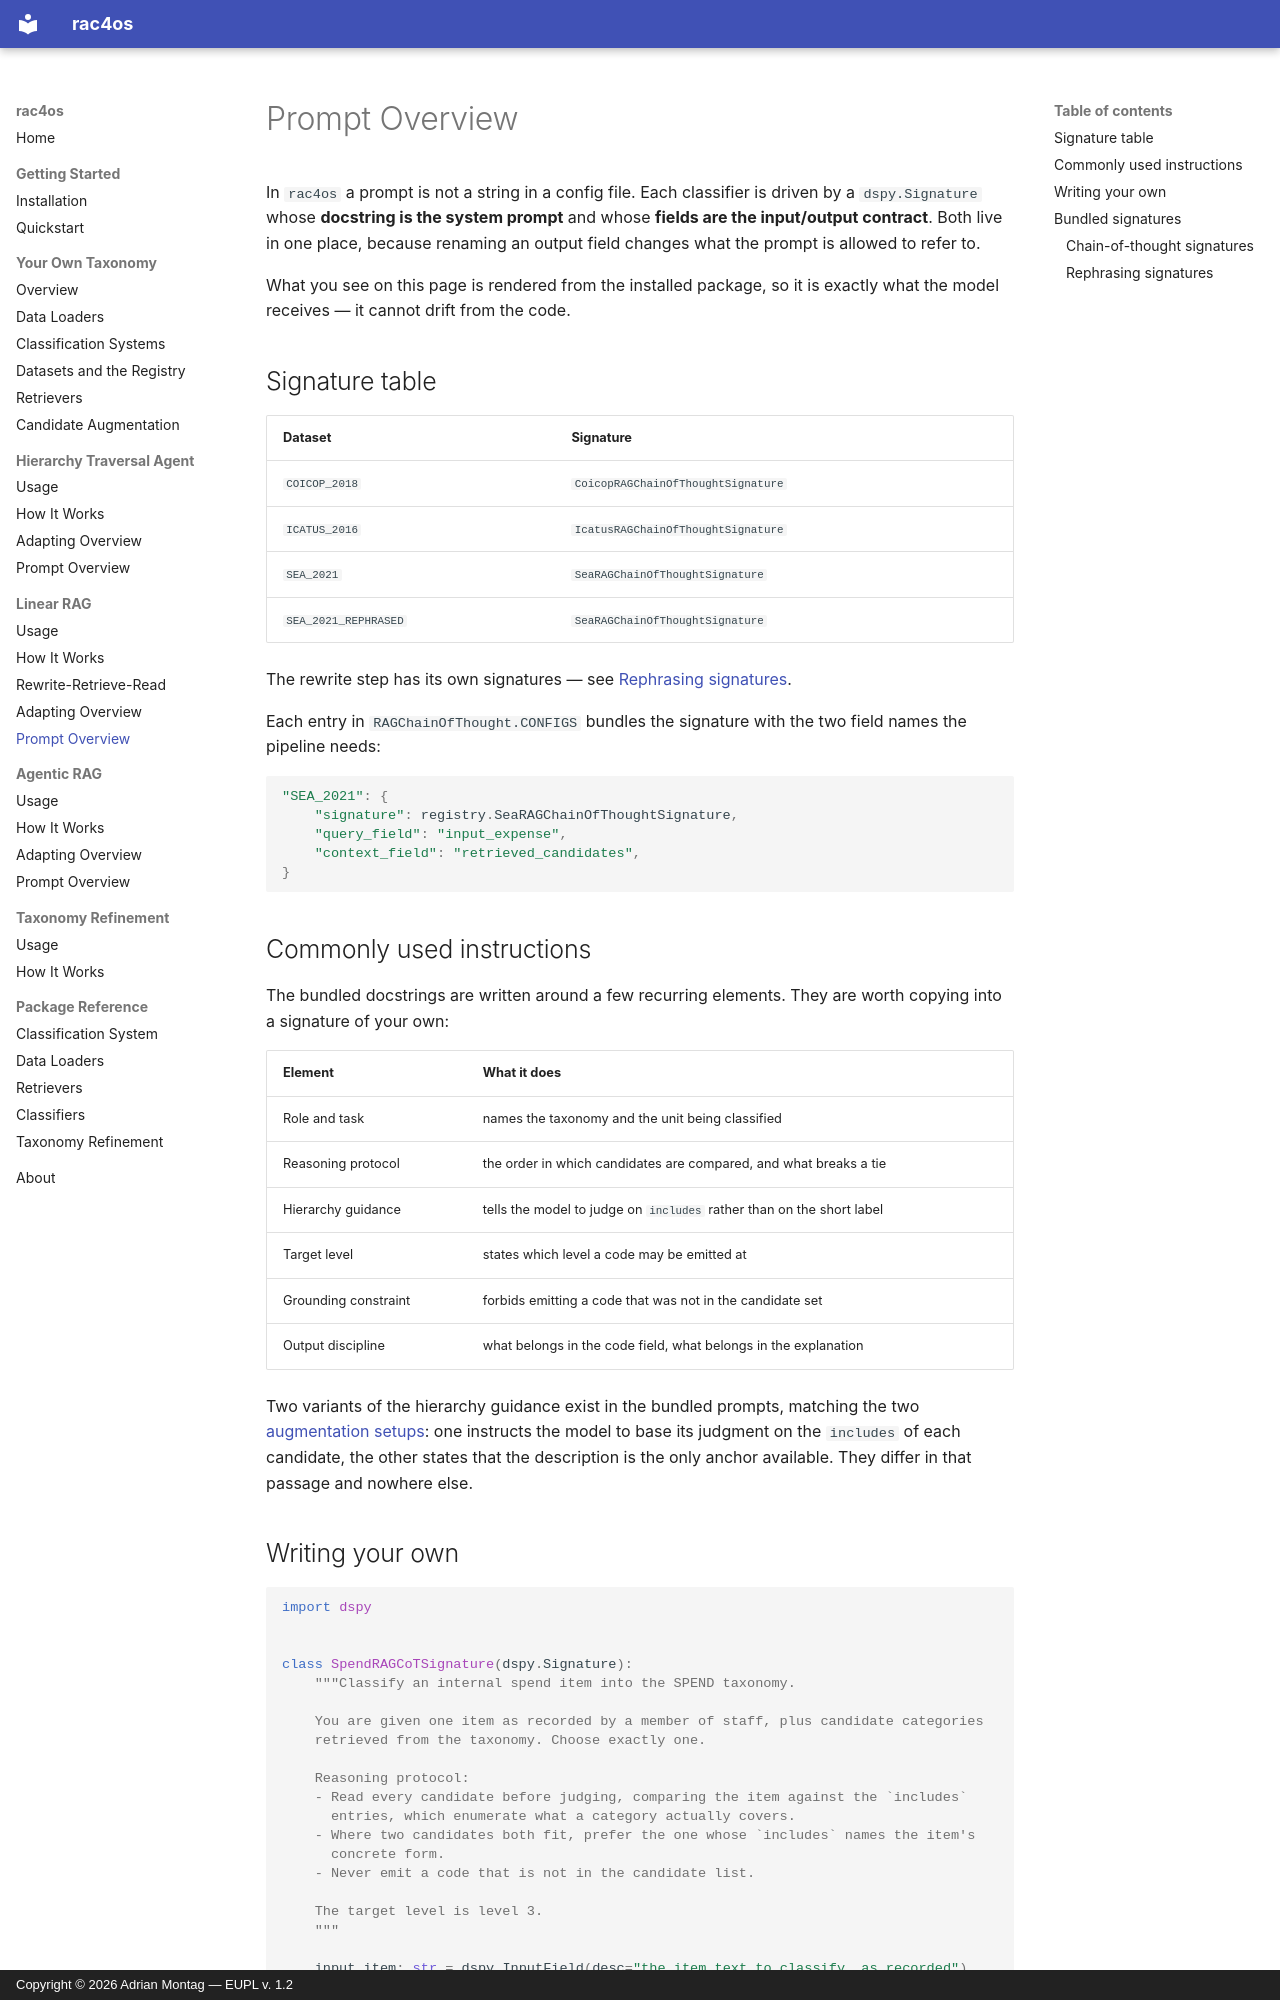

repository: adimo20/hcs4os · page: linear-rag/prompts/index.html · generator: mkdocs · copyright: Copyright © 2026 Adrian Montag — EUPL v. 1.2

# Prompt Overview

In `rac4os` a prompt is not a string in a config file. Each classifier is driven by a
`dspy.Signature` whose **docstring is the system prompt** and whose **fields are the
input/output contract**. Both live in one place, because renaming an output field changes
what the prompt is allowed to refer to.

What you see on this page is rendered from the installed package, so it is exactly what
the model receives — it cannot drift from the code.

## Signature table

| Dataset               | Signature                              |
| --------------------- | -------------------------------------- |
| `COICOP_2018`         | `CoicopRAGChainOfThoughtSignature`     |
| `ICATUS_2016`         | `IcatusRAGChainOfThoughtSignature`     |
| `SEA_2021`            | `SeaRAGChainOfThoughtSignature`        |
| `SEA_2021_REPHRASED`  | `SeaRAGChainOfThoughtSignature`        |

The rewrite step has its own signatures — see [Rephrasing signatures](#rephrasing-signatures).

Each entry in `RAGChainOfThought.CONFIGS` bundles the signature with the two field names
the pipeline needs:

```python
"SEA_2021": {
    "signature": registry.SeaRAGChainOfThoughtSignature,
    "query_field": "input_expense",
    "context_field": "retrieved_candidates",
}
```

## Commonly used instructions

The bundled docstrings are written around a few recurring elements. They are worth
copying into a signature of your own:

| Element              | What it does                                                                |
| -------------------- | --------------------------------------------------------------------------- |
| Role and task        | names the taxonomy and the unit being classified                            |
| Reasoning protocol   | the order in which candidates are compared, and what breaks a tie           |
| Hierarchy guidance   | tells the model to judge on `includes` rather than on the short label       |
| Target level         | states which level a code may be emitted at                                 |
| Grounding constraint | forbids emitting a code that was not in the candidate set                   |
| Output discipline    | what belongs in the code field, what belongs in the explanation             |

Two variants of the hierarchy guidance exist in the bundled prompts, matching the two
[augmentation setups](../taxonomy/augmentation.md): one instructs the model to base its
judgment on the `includes` of each candidate, the other states that the description is
the only anchor available. They differ in that passage and nowhere else.
